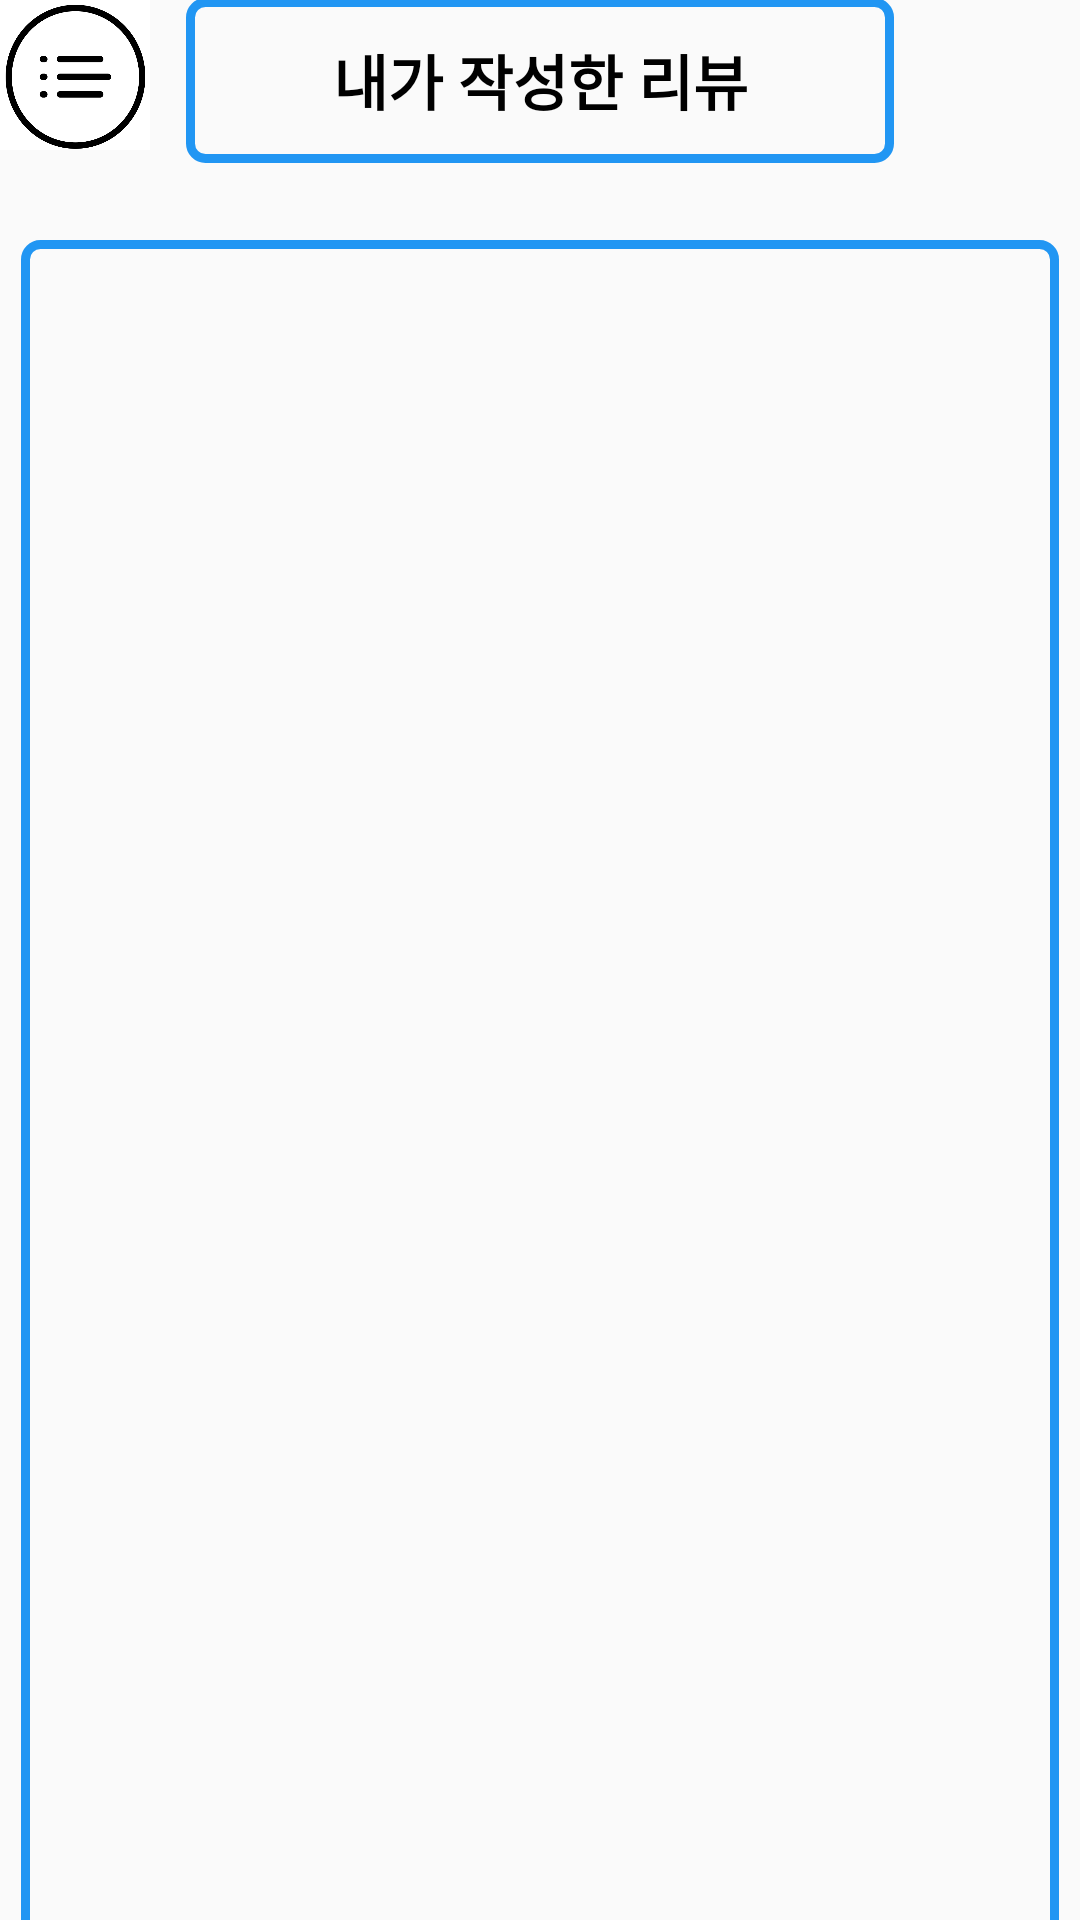

Reconstruct the res/layout file that produces this screen, plus the resources it refers to.
<!-- AndroidManifest.xml: application theme AppTheme -->
<!-- res/layout/content_gather.xml -->
<?xml version="1.0" encoding="utf-8"?>
<FrameLayout xmlns:android="http://schemas.android.com/apk/res/android"
    xmlns:app="http://schemas.android.com/apk/res-auto"
    xmlns:tools="http://schemas.android.com/tools"
    android:layout_width="match_parent"
    android:layout_height="match_parent"
    app:layout_behavior="@string/appbar_scrolling_view_behavior"
    tools:context=".GatherActivity"
    tools:showIn="@layout/activity_gather">

    <android.support.constraint.ConstraintLayout
        android:layout_width="match_parent"
        android:layout_height="match_parent"
        android:gravity="center"
        android:orientation="vertical">


        <TextView

            android:id="@+id/textView"
            android:background="@drawable/box"
            android:layout_width="236dp"
            android:layout_height="55dp"
            android:layout_marginTop="16dp"
            android:layout_marginBottom="22dp"
            android:gravity="center"
            android:text="@string/text"
            style="@style/SimpleText"
            app:layout_constraintBottom_toTopOf="@+id/listView"
            app:layout_constraintEnd_toEndOf="parent"
            app:layout_constraintStart_toStartOf="parent"
            app:layout_constraintTop_toTopOf="parent" />


        <ListView
            android:id="@+id/listView"
            android:layout_width="0dp"
            android:layout_height="569dp"
            android:layout_marginStart="7dp"
            android:layout_marginTop="4dp"
            android:layout_marginEnd="7dp"
            android:layout_marginBottom="8dp"
            android:background="@drawable/box"
            app:layout_constraintBottom_toBottomOf="parent"
            app:layout_constraintEnd_toEndOf="parent"
            app:layout_constraintHorizontal_bias="1.0"
            app:layout_constraintStart_toStartOf="parent"
            app:layout_constraintTop_toBottomOf="@+id/textView" />


    </android.support.constraint.ConstraintLayout>


    <LinearLayout
        android:id="@+id/slidingPage01"
        android:layout_width="280dp"
        android:layout_height="match_parent"
        android:layout_gravity="start"
        android:background="#e49e9e"
        android:orientation="vertical"
        android:visibility="gone"
        android:weightSum="100">

        <Button
            android:id="@+id/back"
            android:layout_width="match_parent"
            android:layout_height="wrap_content"
            android:layout_gravity="top"
            android:text="목록으로"
            android:background="@drawable/btnshape"/>

        <Button
            android:id="@+id/delete"
            android:layout_width="match_parent"
            android:layout_height="wrap_content"
            android:layout_gravity="top"
            android:text="삭제하기"
            android:onClick="delClick"
            android:background="@drawable/btnshape"/>

        <Button
            android:id="@+id/no"
            android:layout_width="match_parent"
            android:layout_height="wrap_content"
            android:layout_gravity="top"
            android:text="메뉴 숨기기"
            android:onClick="hiding"
            android:background="@drawable/btnshape"
            />

    </LinearLayout>

    <LinearLayout
        android:layout_width="wrap_content"
        android:layout_height="wrap_content"
        android:layout_gravity="top"
        android:background="#00000000"
        android:orientation="vertical">

        <Button
            android:id="@+id/button1"
            android:layout_width="50dp"
            android:layout_height="50dp"
            android:background="@drawable/menu"
            android:onClick="onButton1Clicked" />
    </LinearLayout>

</FrameLayout>
<!-- res/layout/activity_gather.xml (included above) -->
<?xml version="1.0" encoding="utf-8"?>
<android.support.design.widget.CoordinatorLayout xmlns:android="http://schemas.android.com/apk/res/android"
    xmlns:app="http://schemas.android.com/apk/res-auto"
    xmlns:tools="http://schemas.android.com/tools"
    android:layout_width="match_parent"
    android:layout_height="match_parent"
    tools:context=".GatherActivity">

    <android.support.design.widget.AppBarLayout
        android:layout_width="match_parent"
        android:layout_height="wrap_content"
        android:theme="@style/AppTheme.AppBarOverlay">

        <android.support.v7.widget.Toolbar
            android:id="@+id/toolbar"
            android:layout_width="match_parent"
            android:layout_height="?attr/actionBarSize"
            android:background="?attr/colorPrimary"
            app:popupTheme="@style/AppTheme.PopupOverlay" />

    </android.support.design.widget.AppBarLayout>

    <include layout="@layout/content_gather" />

    <android.support.design.widget.FloatingActionButton
        android:id="@+id/fab"
        app:fabSize="normal"
        android:layout_width="wrap_content"
        android:backgroundTint="#AA87EB"
        android:layout_height="wrap_content"
        android:layout_gravity="bottom|end"
        android:layout_margin="@dimen/fab_margin"
        app:srcCompat="@android:drawable/ic_menu_info_details" />

</android.support.design.widget.CoordinatorLayout>
<!-- resources referenced by this layout -->
<resources>
  <dimen name="fab_margin">16dp</dimen>
  <!-- drawable box (drawable) -->
  <?xml version="1.0" encoding="utf-8"?>
  <shape xmlns:android="http://schemas.android.com/apk/res/android">
   <stroke android:color="#2196F3" android:width="3dp"/>
   <corners android:radius="5dp"/>
  </shape>
  <!-- drawable btnshape (drawable) -->
  <?xml version="1.0" encoding="utf-8"?>
  <shape xmlns:android="http://schemas.android.com/apk/res/android" android:shape="rectangle">
      <corners android:radius="10dp" />
      <stroke android:width="3dp" android:color="#000000"/>
      <gradient android:startColor="#ffffff" android:endColor="#ffffff"/>
  
  </shape>
  <!-- drawable menu: png bitmap (drawable, 32926 bytes) -->
  <string name="text">내가 작성한 리뷰</string>
  <style name="AppTheme.AppBarOverlay" parent="ThemeOverlay.AppCompat.Dark.ActionBar" />
  <style name="AppTheme.PopupOverlay" parent="ThemeOverlay.AppCompat.Light" />
  <style name="SimpleText">
          <item name="android:textSize">20dp</item>
          <item name="android:textColor">#000000</item>
          <item name="android:gravity">center</item>
          <item name="android:textStyle">bold</item>
      </style>
  <style name="AppTheme" parent="Base.Theme.AppCompat.Light.DarkActionBar">
          
          <item name="colorPrimary">@color/colorPrimary</item>
          <item name="colorPrimaryDark">@color/colorPrimaryDark</item>
          <item name="colorAccent">@color/colorAccent</item>
      </style>
  <color name="colorPrimary">#673AB7</color>
  <color name="colorPrimaryDark">#8E4FFF</color>
  <color name="colorAccent">#E26190</color>
</resources>
